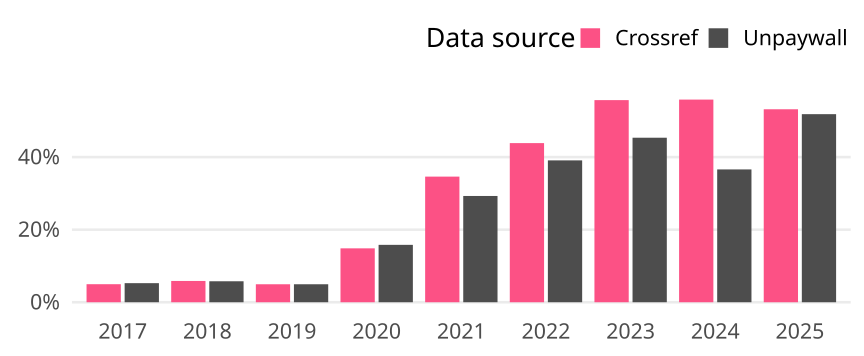

Values plotted in this chart, from the file beside it:
cr_year, cat, article_total, name, oa_articles, oa_share
2017, Germany, 1388, Crossref, 69, 0.04971
2017, Germany, 1388, Unpaywall, 73, 0.05259
2018, Germany, 1228, Crossref, 72, 0.05863
2018, Germany, 1228, Unpaywall, 71, 0.05782
2019, Germany, 1311, Crossref, 65, 0.04958
2019, Germany, 1311, Unpaywall, 65, 0.04958
2020, Germany, 1037, Crossref, 154, 0.1485
2020, Germany, 1037, Unpaywall, 164, 0.1581
2021, Germany, 881, Crossref, 305, 0.3462
2021, Germany, 881, Unpaywall, 258, 0.2928
2022, Germany, 903, Crossref, 396, 0.4385
2022, Germany, 903, Unpaywall, 353, 0.3909
2023, Germany, 772, Crossref, 430, 0.557
2023, Germany, 772, Unpaywall, 350, 0.4534
2024, Germany, 847, Crossref, 473, 0.5584
2024, Germany, 847, Unpaywall, 310, 0.366
2025, Germany, 519, Crossref, 276, 0.5318
2025, Germany, 519, Unpaywall, 269, 0.5183
